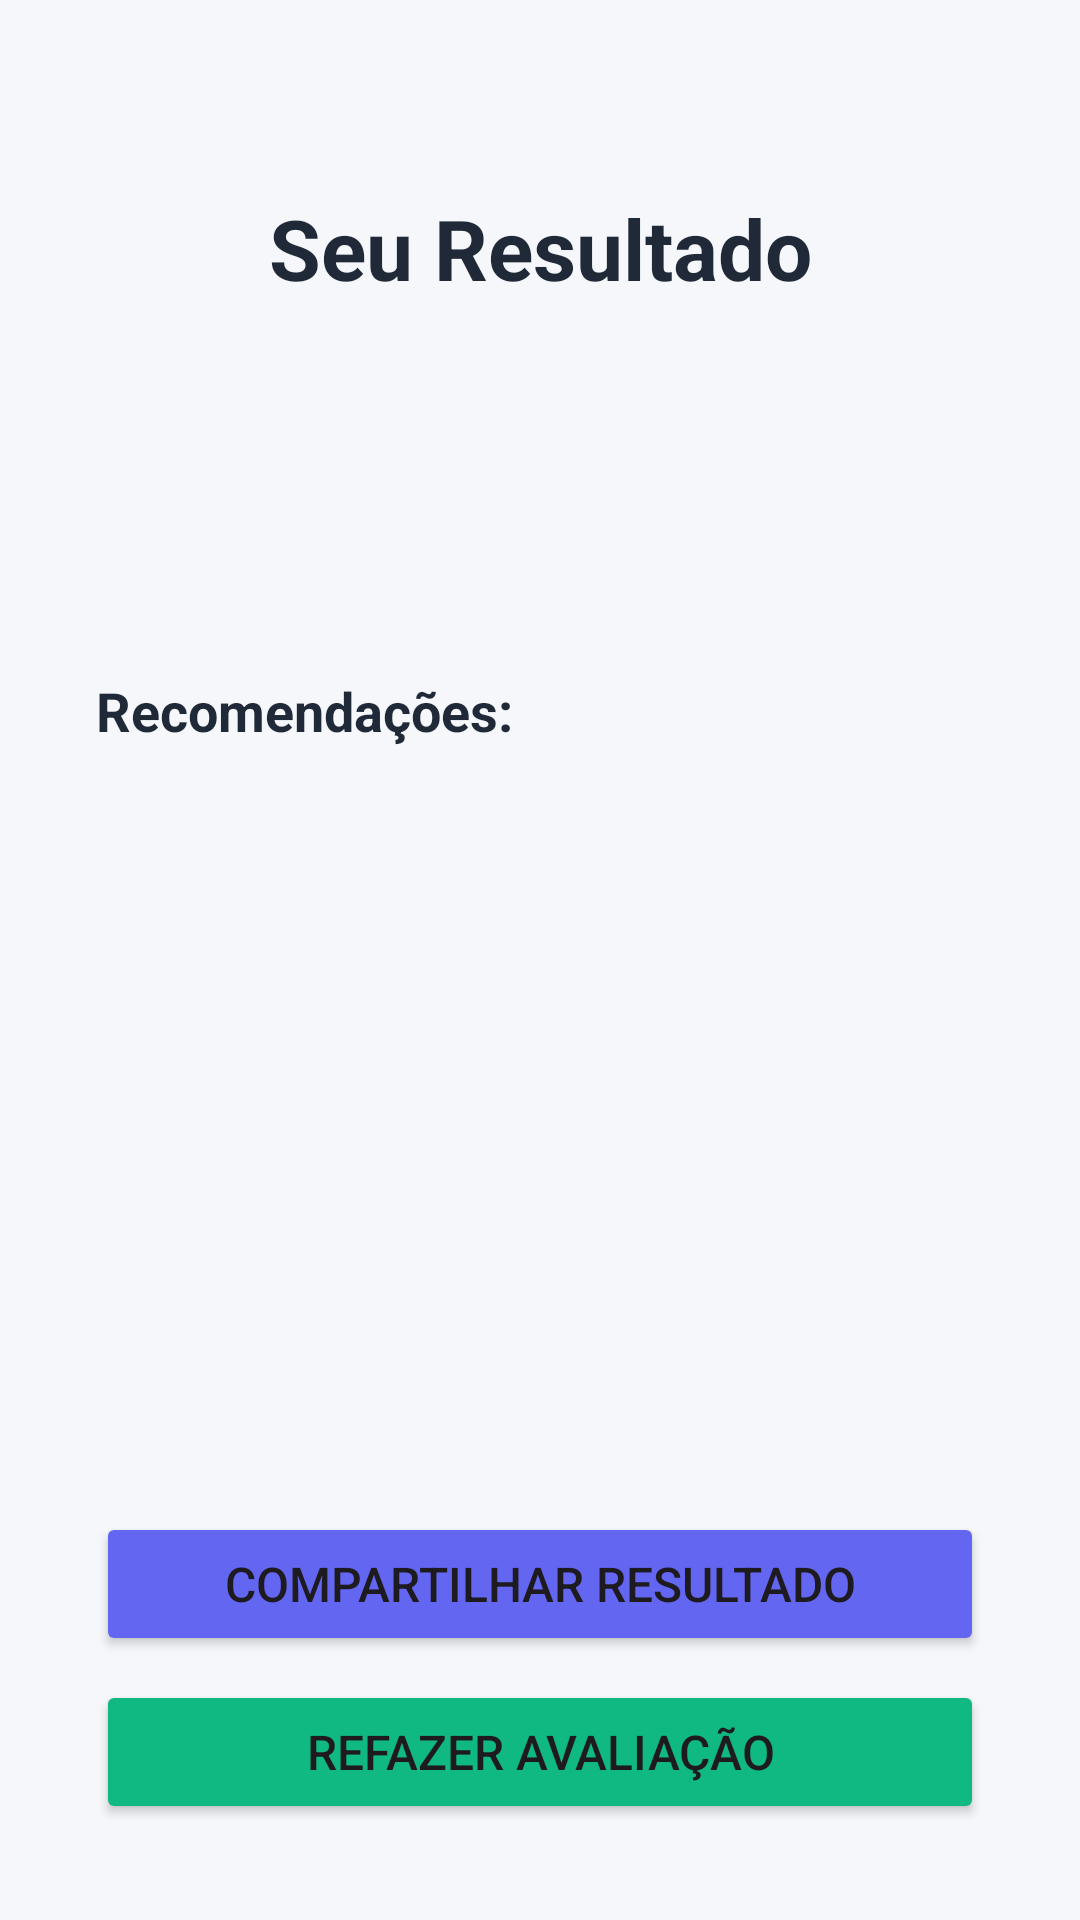

Write the Android layout XML for this screen, with the resource values it uses.
<!-- AndroidManifest.xml: application theme Theme.Ap2LucasKronemberger -->
<!-- res/layout/activity_resultado.xml -->
<?xml version="1.0" encoding="utf-8"?>
<androidx.constraintlayout.widget.ConstraintLayout xmlns:android="http://schemas.android.com/apk/res/android"
    xmlns:app="http://schemas.android.com/apk/res-auto"
    xmlns:tools="http://schemas.android.com/tools"
    android:id="@+id/main"
    android:layout_width="match_parent"
    android:layout_height="match_parent"
    tools:context=".ResultadoActivity"
    android:padding="32dp"
    android:background="#F5F7FA">

    <TextView
        android:id="@+id/seu_resultado"
        android:layout_width="0dp"
        android:layout_height="wrap_content"
        android:text="Seu Resultado"
        android:textSize="28sp"
        android:textStyle="bold"
        android:textColor="#1F2937"
        android:gravity="center"
        app:layout_constraintTop_toTopOf="parent"
        app:layout_constraintStart_toStartOf="parent"
        app:layout_constraintEnd_toEndOf="parent"
        android:layout_marginTop="32dp" />

    <TextView
        android:id="@+id/class_resultado"
        android:layout_width="0dp"
        android:layout_height="wrap_content"
        android:layout_marginTop="24dp"
        android:gravity="center"
        android:textColor="#6366F1"
        android:textSize="24sp"
        android:textStyle="bold"
        app:layout_constraintEnd_toEndOf="parent"
        app:layout_constraintStart_toStartOf="parent"
        app:layout_constraintTop_toBottomOf="@+id/seu_resultado"
        tools:text="Qualidade do Sono: Boa" />

    <TextView
        android:id="@+id/score"
        android:layout_width="0dp"
        android:layout_height="wrap_content"
        android:layout_marginTop="8dp"
        android:gravity="center"
        android:textColor="#4B5563"
        android:textSize="20sp"
        app:layout_constraintEnd_toEndOf="parent"
        app:layout_constraintStart_toStartOf="parent"
        app:layout_constraintTop_toBottomOf="@+id/class_resultado"
        tools:text="Pontuação Total: 65" />

    <TextView
        android:id="@+id/recomendacao"
        android:layout_width="0dp"
        android:layout_height="wrap_content"
        android:layout_marginTop="32dp"
        android:text="Recomendações:"
        android:textColor="#1F2937"
        android:textSize="18sp"
        android:textStyle="bold"
        app:layout_constraintEnd_toEndOf="parent"
        app:layout_constraintStart_toStartOf="parent"
        app:layout_constraintTop_toBottomOf="@+id/score" />

    <TextView
        android:id="@+id/resultado_recomendacao"
        android:layout_width="0dp"
        android:layout_height="0dp"
        android:layout_marginTop="12dp"
        android:layout_marginBottom="24dp"
        android:lineSpacingExtra="4dp"
        android:textColor="#374151"
        android:textSize="16sp"
        app:layout_constraintBottom_toTopOf="@+id/share"
        app:layout_constraintEnd_toEndOf="parent"
        app:layout_constraintStart_toStartOf="parent"
        app:layout_constraintTop_toBottomOf="@+id/recomendacao"
        tools:text="Sua rotina de sono está boa! Tente reduzir o consumo de cafeína após as 16h para melhorar ainda mais." />

    <Button
        android:id="@+id/share"
        android:layout_width="0dp"
        android:layout_height="wrap_content"
        android:layout_marginBottom="8dp"
        android:backgroundTint="#6366F1"
        android:paddingVertical="12dp"
        android:text="Compartilhar Resultado"
        android:textSize="16sp"
        app:cornerRadius="8dp"
        app:layout_constraintBottom_toTopOf="@+id/restart"
        app:layout_constraintEnd_toEndOf="parent"
        app:layout_constraintStart_toStartOf="parent" />

    <Button
        android:id="@+id/restart"
        android:layout_width="0dp"
        android:layout_height="wrap_content"
        android:backgroundTint="#10B981"
        android:paddingVertical="12dp"
        android:text="Refazer Avaliação"
        android:textSize="16sp"
        app:cornerRadius="8dp"
        app:layout_constraintBottom_toBottomOf="parent"
        app:layout_constraintEnd_toEndOf="parent"
        app:layout_constraintStart_toStartOf="parent" />

</androidx.constraintlayout.widget.ConstraintLayout>
<!-- resources referenced by this layout -->
<resources>
  <style name="Theme.Ap2LucasKronemberger" parent="Base.Theme.Ap2LucasKronemberger" />
  <style name="Base.Theme.Ap2LucasKronemberger" parent="Theme.Material3.DayNight.NoActionBar">
          
          
      </style>
</resources>
